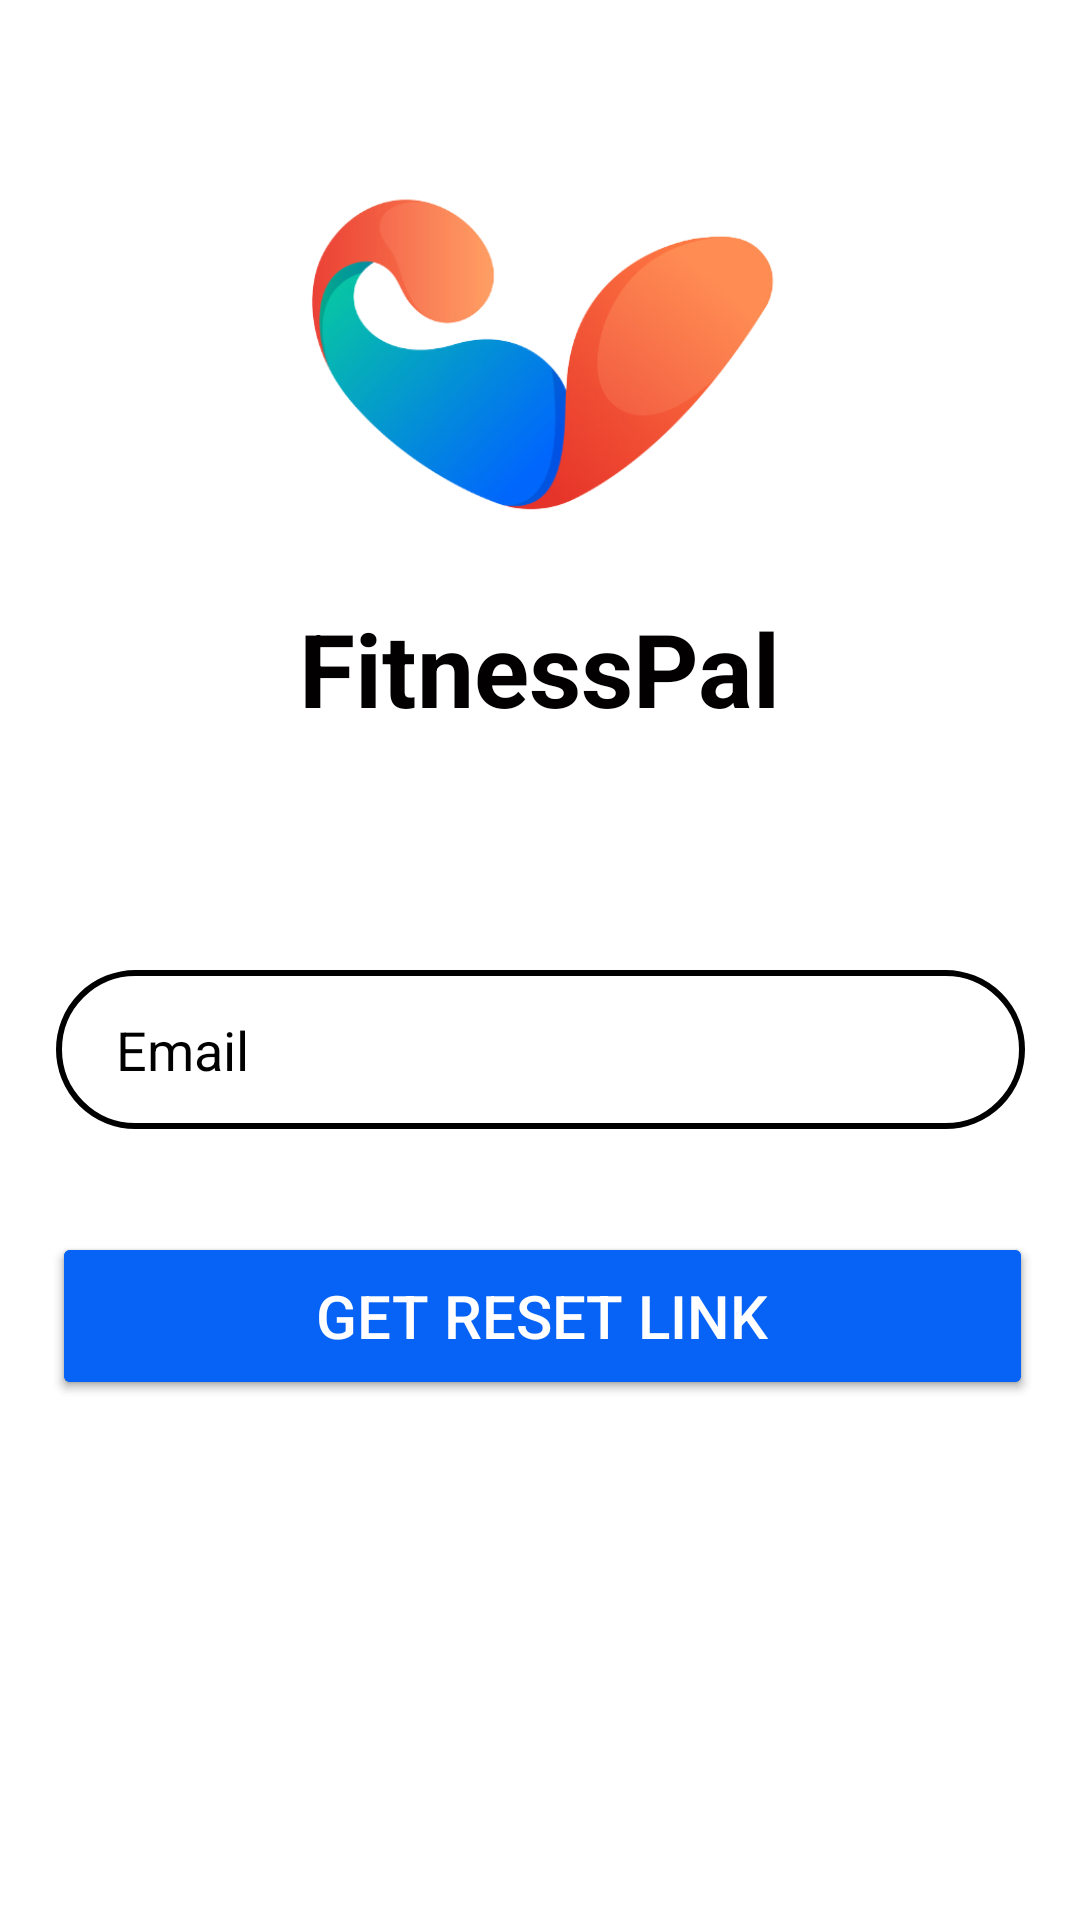

Write the Android layout XML for this screen, with the resource values it uses.
<!-- AndroidManifest.xml: application theme Theme.FitnessPal -->
<!-- res/layout/activity_forgot.xml -->
<?xml version="1.0" encoding="utf-8"?>
<androidx.constraintlayout.widget.ConstraintLayout xmlns:android="http://schemas.android.com/apk/res/android"
    xmlns:app="http://schemas.android.com/apk/res-auto"
    xmlns:tools="http://schemas.android.com/tools"
    android:id="@+id/main"
    android:layout_width="match_parent"
    android:layout_height="match_parent"
    android:background="#FFFFFF"
    android:backgroundTint="#FFFFFF"
    tools:context=".Register_Activity">

    <ImageView
        android:id="@+id/logo"
        android:layout_width="240dp"
        android:layout_height="172dp"
        android:background="#00FFEB3B"
        app:layout_constraintBottom_toBottomOf="parent"
        app:layout_constraintEnd_toEndOf="parent"
        app:layout_constraintHorizontal_bias="0.497"
        app:layout_constraintStart_toStartOf="parent"
        app:layout_constraintTop_toTopOf="parent"
        app:layout_constraintVertical_bias="0.060000002"
        app:srcCompat="@drawable/fitnesspallogo" />

    <TextView
        android:id="@+id/logotitle"
        android:layout_width="wrap_content"
        android:layout_height="wrap_content"
        android:shadowColor="#000000"
        android:text="FitnessPal"
        android:textColor="#020000"
        android:textSize="34sp"
        android:textStyle="bold"
        app:layout_constraintBottom_toBottomOf="parent"
        app:layout_constraintEnd_toEndOf="parent"
        app:layout_constraintStart_toStartOf="parent"
        app:layout_constraintTop_toBottomOf="@+id/logo"
        app:layout_constraintVertical_bias="0.0" />

    <EditText
        android:id="@+id/email"
        android:layout_width="323dp"
        android:layout_height="53dp"
        android:layout_marginTop="44dp"
        android:background="@drawable/input_bg"
        android:ems="10"
        android:hint="Email"
        android:inputType="textEmailAddress"
        android:paddingLeft="20dp"
        android:textColor="#000000"
        android:textColorHint="#000000"
        app:layout_constraintBottom_toBottomOf="parent"
        app:layout_constraintEnd_toEndOf="parent"
        app:layout_constraintStart_toStartOf="parent"
        app:layout_constraintTop_toBottomOf="@+id/logotitle"
        app:layout_constraintVertical_bias="0.114" />

    <Button
        android:id="@+id/loginbtn"
        android:layout_width="327dp"
        android:layout_height="56dp"
        android:backgroundTint="@color/abitdarklightblue"
        android:text="Go back to Login"
        android:textColor="#FFFFFF"
        android:textSize="20sp"
        android:textStyle="normal"
        app:layout_constraintBottom_toBottomOf="parent"
        app:layout_constraintEnd_toEndOf="parent"
        app:layout_constraintHorizontal_bias="0.523"
        app:layout_constraintStart_toStartOf="parent"
        app:layout_constraintTop_toBottomOf="@+id/email"
        app:layout_constraintVertical_bias="0.166" />

    <Button
        android:id="@+id/backbutton"
        android:layout_width="327dp"
        android:layout_height="56dp"
        android:backgroundTint="@color/abitdarklightblue"
        android:text="Get Reset Link"
        android:textColor="#FFFFFF"
        android:textSize="20sp"
        android:textStyle="normal"
        app:layout_constraintBottom_toBottomOf="parent"
        app:layout_constraintEnd_toEndOf="parent"
        app:layout_constraintHorizontal_bias="0.523"
        app:layout_constraintStart_toStartOf="parent"
        app:layout_constraintTop_toBottomOf="@+id/email"
        app:layout_constraintVertical_bias="0.166" />

</androidx.constraintlayout.widget.ConstraintLayout>
<!-- resources referenced by this layout -->
<resources>
  <color name="abitdarklightblue">#0763f5</color>
  <!-- drawable fitnesspallogo: png bitmap (drawable, 85447 bytes) -->
  <!-- drawable input_bg (drawable) -->
  <?xml version="1.0" encoding="utf-8"?>
  <shape xmlns:android="http://schemas.android.com/apk/res/android">
  <stroke android:color="@color/black" android:width="2dp"/>
      <corners android:radius="70dp"/>
  
  
  </shape >
  <style name="Theme.FitnessPal" parent="Base.Theme.FitnessPal" />
  <color name="black">#FF000000</color>
  <style name="Base.Theme.FitnessPal" parent="Theme.Material3.DayNight.NoActionBar">
          
          
      </style>
</resources>
